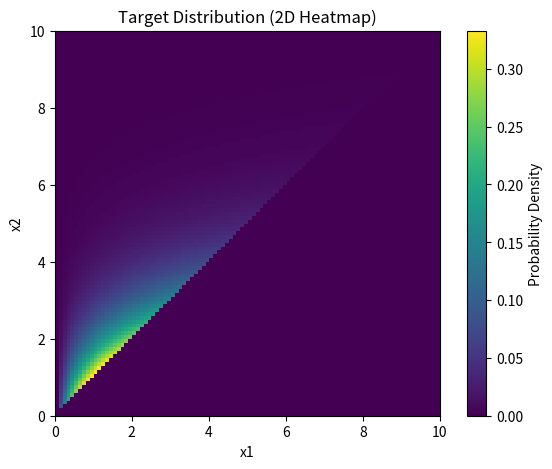
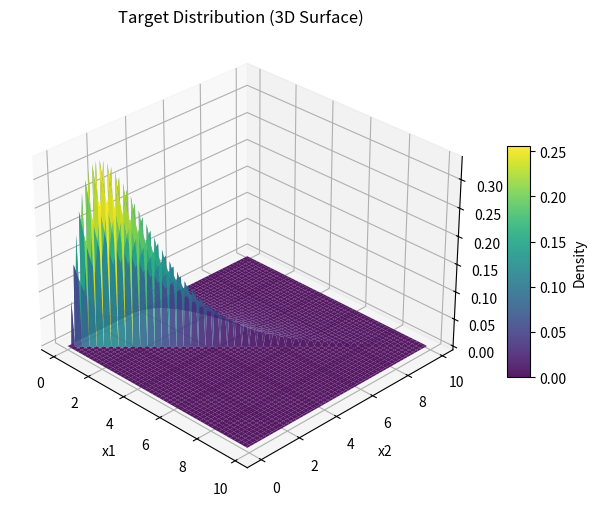
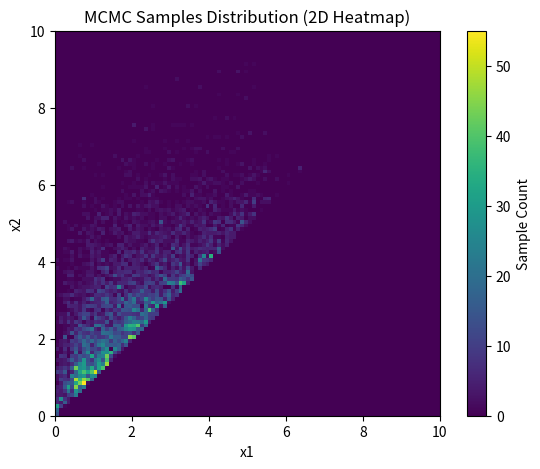
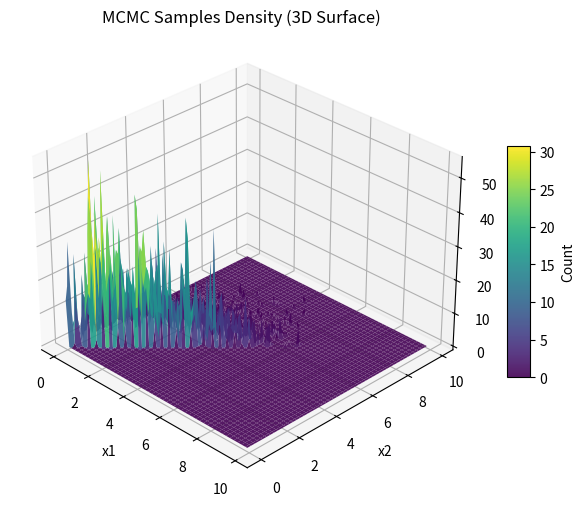

The script that saved these images, in order:
import numpy as np

"""
它不是一次性跳到一个全新的多维坐标点，而是每次只改变坐标的一个维度（分量），轮流更新。
"""
def single_component_metropolis_hastings_method(d1, func, m, n, x0, random_state=0):
    """单分量Metroplis-Hastings算法抽取样本

    :param d1: 目标概率分布的概率密度函数
    :param func: 目标求均值函数
    :param x0: 初值（定义域中的任意一点即可）
    :param m: 收敛步数
    :param n: 迭代步数
    :param random_state: 随机种子
    :return: 随机样本列表,随机样本的目标函数均值
    """
    np.random.seed(random_state)

    samples = []  # 随机样本列表
    sum_ = 0  # 目标求均值函数的和

    n_features = len(x0)
    j = 0  # 当前正在更新的分量

    # 循环执行n次迭代
    for k in range(n):
        # 按照建议分布q(x,x')随机抽取一个候选状态
        # q(x,x')为均值为x，方差为1的正态分布
        x1 = x0.copy()
        """
        一维正态分布采样
        均值 为 x0[j]，方差为 1 的正态分布。
         这意味着：你向左走1步和向右走1步的概率是完全对称的。
         这里的 x0[j] 是当前状态在第 j 个维度上的值。每次迭代，我们只尝试改变这个维度的值，而其他维度保持不变。
         这样做的好处是：对于高维分布，一次性改变所有维度很难被“接受”（容易跳到概率极低的区域）。每次只改一个维度，接受率通常会更高，路径更稳健。
        """
        x1[j] = np.random.multivariate_normal([x0[j]], np.diag([1]), 1)[0][0]

        # 计算接受概率
        a = min(1, d1(x1) / d1(x0))

        # 从区间(0,1)中按均匀分布随机抽取一个数u
        u = np.random.rand()

        # 若u<=a，则转移状态；否则不转移
        if u <= a:
            x0 = x1

        # 收集样本集合
        if k >= m:
            samples.append(x0)
            sum_ += func(x0)

        """
        它维护一个指针 j。
        第一步：只尝试改变x1，保持x2,x3...不变。
        第二步：只尝试改变 x2，保持x1,x3..不变。
        如此循环往复。
        好处：对于高维分布，一次性改变所有维度很难被“接受”（容易跳到概率极低的区域）。每次只改一个维度，接受率通常会更高，路径更稳健。
        """
        j = (j + 1) % n_features

    return samples, sum_ / (n - m)


if __name__ == "__main__":
    from mpl_toolkits.mplot3d import Axes3D
    from matplotlib import pyplot as plt


    def d1_pdf(x):
        """随机变量x=(x_1,x_2)的联合概率密度"""
        return x[0] * pow(np.e, -x[1]) if 0 < x[0] < x[1] else 0


    def f(x):
        """目标求均值函数"""
        return x[0] + x[1]


    samples, avg = single_component_metropolis_hastings_method(d1_pdf, f, m=1000, n=11000, x0=[5, 8])

    print(samples)  # [[0.6497854877644121, 1.597507333170185], [0.6497854877644121, 1.597507333170185], ...]
    print("样本目标函数均值:", avg)  # 4.7348085753536076


    def draw_distribution():
        """绘制总体概率密度函数的图（优化版）"""
        x = np.arange(0, 10, 0.1)
        y = np.arange(0, 10, 0.1)
        X, Y = np.meshgrid(x, y)
        Z = np.zeros_like(X)

        # 生成目标概率密度曲面矩阵 Z
        for i in range(X.shape[0]):
            for j in range(X.shape[1]):
                Z[i, j] = d1_pdf([X[i, j], Y[i, j]])
        print(Z)

        # 1. 2D热力平面图
        fig1 = plt.figure(figsize=(7, 5))
        # origin='lower' 将 (0,0) 移到左下角；extent 将横纵轴标度对应到 0~10 的实际值
        plt.imshow(Z, cmap="viridis", origin="lower", extent=[0, 10, 0, 10])
        plt.colorbar(label='Probability Density')
        plt.title("Target Distribution (2D Heatmap)")
        plt.xlabel("x1")
        plt.ylabel("x2")
        plt.show()

        # 2. 3D曲面图
        fig2 = plt.figure(figsize=(9, 6))
        ax = fig2.add_subplot(111, projection='3d')
        surf = ax.plot_surface(X, Y, Z, rstride=2, cstride=2, cmap="viridis",
                               edgecolor='none', alpha=0.9)
        fig2.colorbar(surf, shrink=0.5, aspect=10, label='Density')
        ax.set_title("Target Distribution (3D Surface)")
        ax.set_xlabel("x1")
        ax.set_ylabel("x2")
        ax.set_zlabel("Density Z")
        # 调整观察初始角度
        ax.view_init(elev=30, azim=-45)
        plt.show()


    def draw_sample(samples):
        """绘制样本概率密度分布的图（优化版）"""
        samples_arr = np.array(samples)
        x_samples = samples_arr[:, 0]
        y_samples = samples_arr[:, 1]

        # 直接借助 numpy 计算二维直方图，比手动两层 for 循环统计快得多
        bins = np.arange(0, 10.1, 0.1)
        H, xedges, yedges = np.histogram2d(x_samples, y_samples, bins=(bins, bins))

        # np.histogram2d返回的矩阵需要转置才能与imshow的横纵坐标对应
        H = H.T

        # 1. 2D热力平面图
        fig1 = plt.figure(figsize=(7, 5))
        plt.imshow(H, cmap="viridis", origin="lower", extent=[0, 10, 0, 10], interpolation='nearest')
        plt.colorbar(label='Sample Count')
        plt.title("MCMC Samples Distribution (2D Heatmap)")
        plt.xlabel("x1")
        plt.ylabel("x2")
        plt.show()

        # 2. 3D曲面/网格图
        X, Y = np.meshgrid(xedges[:-1], yedges[:-1])
        fig2 = plt.figure(figsize=(9, 6))
        ax = fig2.add_subplot(111, projection='3d')
        surf = ax.plot_surface(X, Y, H, rstride=2, cstride=2, cmap="viridis",
                               edgecolor='none', alpha=0.9)
        fig2.colorbar(surf, shrink=0.5, aspect=10, label='Count')
        ax.set_title("MCMC Samples Density (3D Surface)")
        ax.set_xlabel("x1")
        ax.set_ylabel("x2")
        ax.set_zlabel("Sample Count")
        ax.view_init(elev=30, azim=-45)
        plt.show()


    draw_distribution()
    draw_sample(samples)
